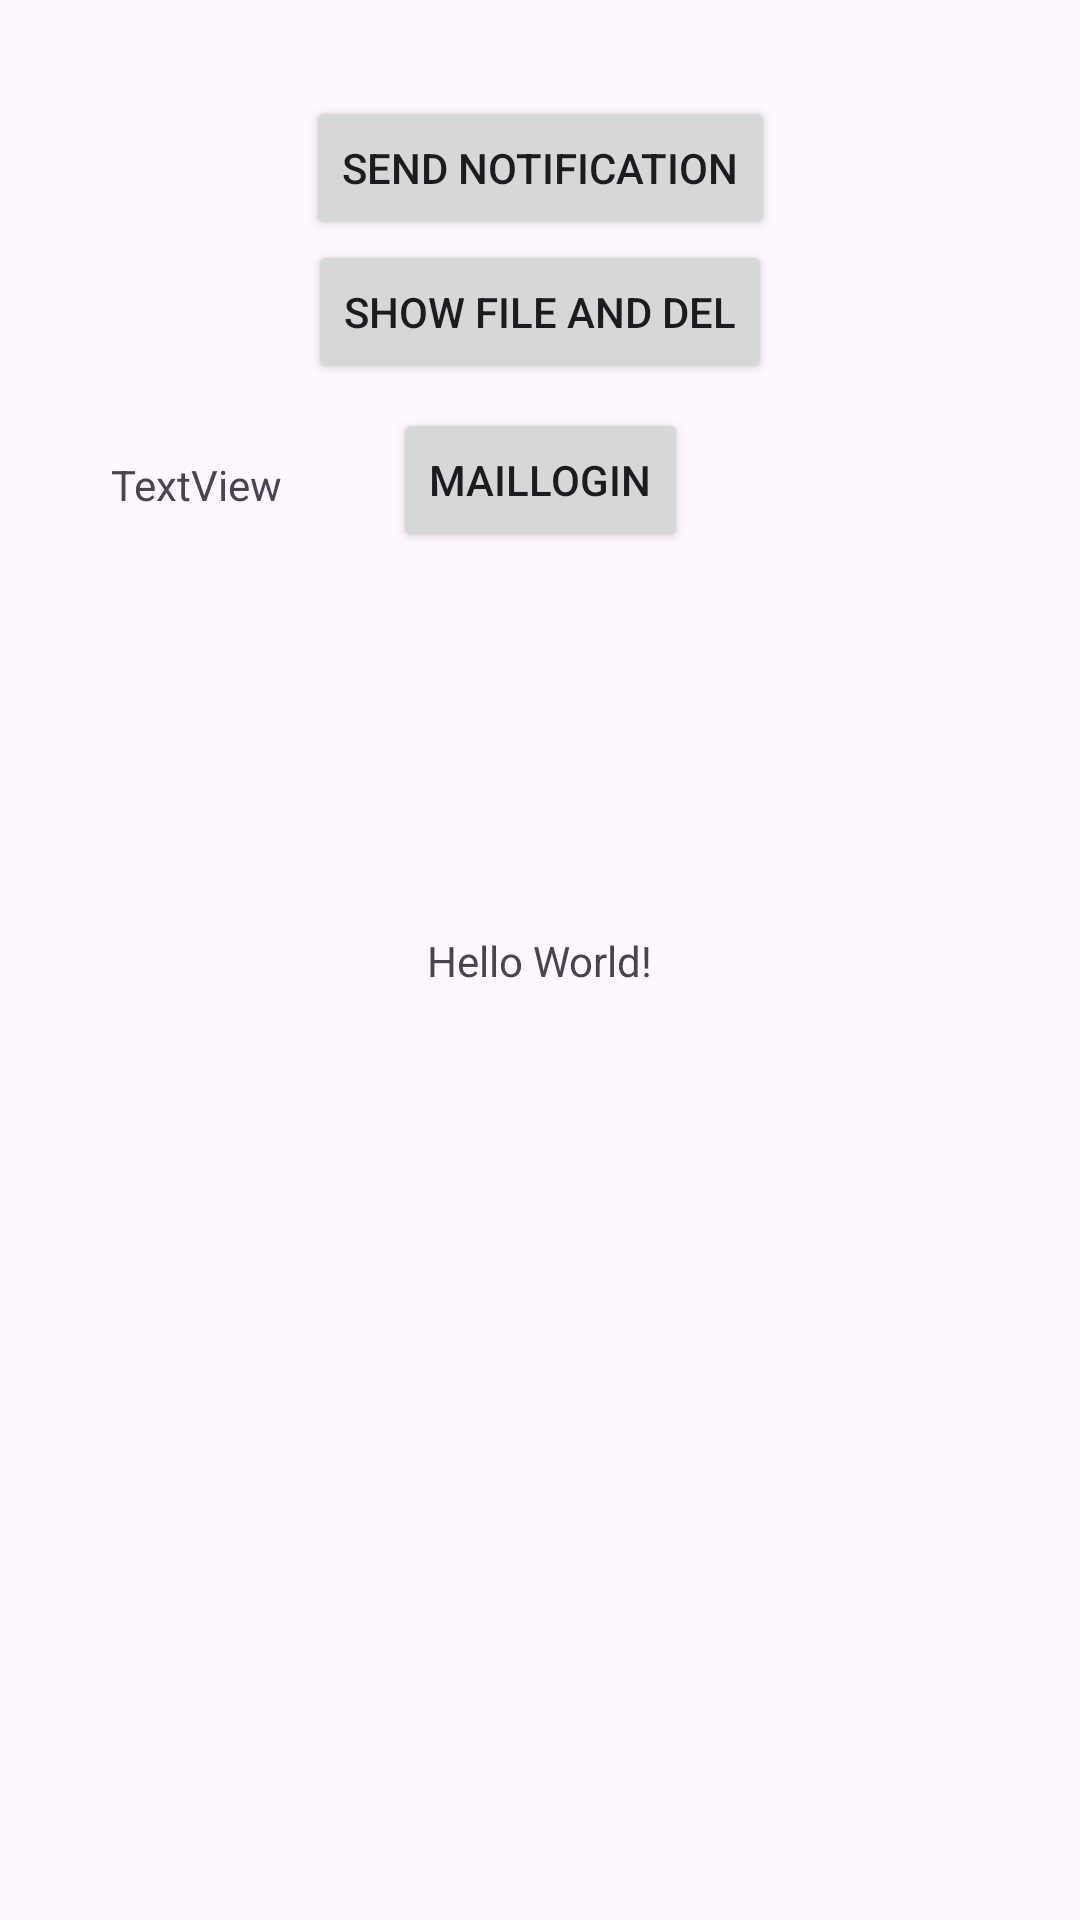

This screen was rendered from an Android layout file. Write that file and the resources it references.
<!-- AndroidManifest.xml: application theme Theme.SBNotificationBox -->
<!-- res/layout/activity_main.xml -->
<?xml version="1.0" encoding="utf-8"?>
<androidx.constraintlayout.widget.ConstraintLayout xmlns:android="http://schemas.android.com/apk/res/android"
    xmlns:app="http://schemas.android.com/apk/res-auto"
    xmlns:tools="http://schemas.android.com/tools"
    android:id="@+id/main"
    android:layout_width="match_parent"
    android:layout_height="match_parent"
    tools:context=".MainActivity">

    <TextView
        android:id="@+id/textview"
        android:layout_width="wrap_content"
        android:layout_height="wrap_content"
        android:text="Hello World!"
        app:layout_constraintBottom_toBottomOf="parent"
        app:layout_constraintEnd_toEndOf="parent"
        app:layout_constraintStart_toStartOf="parent"
        app:layout_constraintTop_toTopOf="parent" />

    <Button
        android:id="@+id/button"
        android:layout_width="wrap_content"
        android:layout_height="wrap_content"
        android:layout_marginTop="32dp"
        android:text="send notification"
        app:layout_constraintEnd_toEndOf="parent"
        app:layout_constraintStart_toStartOf="parent"
        app:layout_constraintTop_toTopOf="parent" />

    <Button
        android:id="@+id/button2"
        android:layout_width="wrap_content"
        android:layout_height="wrap_content"
        android:text="show file and del"
        app:layout_constraintEnd_toEndOf="parent"
        app:layout_constraintStart_toStartOf="parent"
        app:layout_constraintTop_toBottomOf="@+id/button" />

    <Button
        android:id="@+id/button3"
        android:layout_width="wrap_content"
        android:layout_height="wrap_content"
        android:layout_marginTop="8dp"
        android:text="@string/mail_login"
        app:layout_constraintEnd_toEndOf="parent"
        app:layout_constraintStart_toStartOf="parent"
        app:layout_constraintTop_toBottomOf="@+id/button2" />

    <TextView
        android:id="@+id/textView2"
        android:layout_width="wrap_content"
        android:layout_height="wrap_content"
        android:layout_marginTop="16dp"
        android:text="TextView"
        app:layout_constraintEnd_toStartOf="@+id/button3"
        app:layout_constraintStart_toStartOf="parent"
        app:layout_constraintTop_toTopOf="@+id/button3" />

</androidx.constraintlayout.widget.ConstraintLayout>
<!-- resources referenced by this layout -->
<resources>
  <string name="mail_login">MailLogin</string>
  <style name="Theme.SBNotificationBox" parent="Base.Theme.SBNotificationBox" />
  <style name="Base.Theme.SBNotificationBox" parent="Theme.Material3.DayNight.NoActionBar">
          
          
      </style>
</resources>
